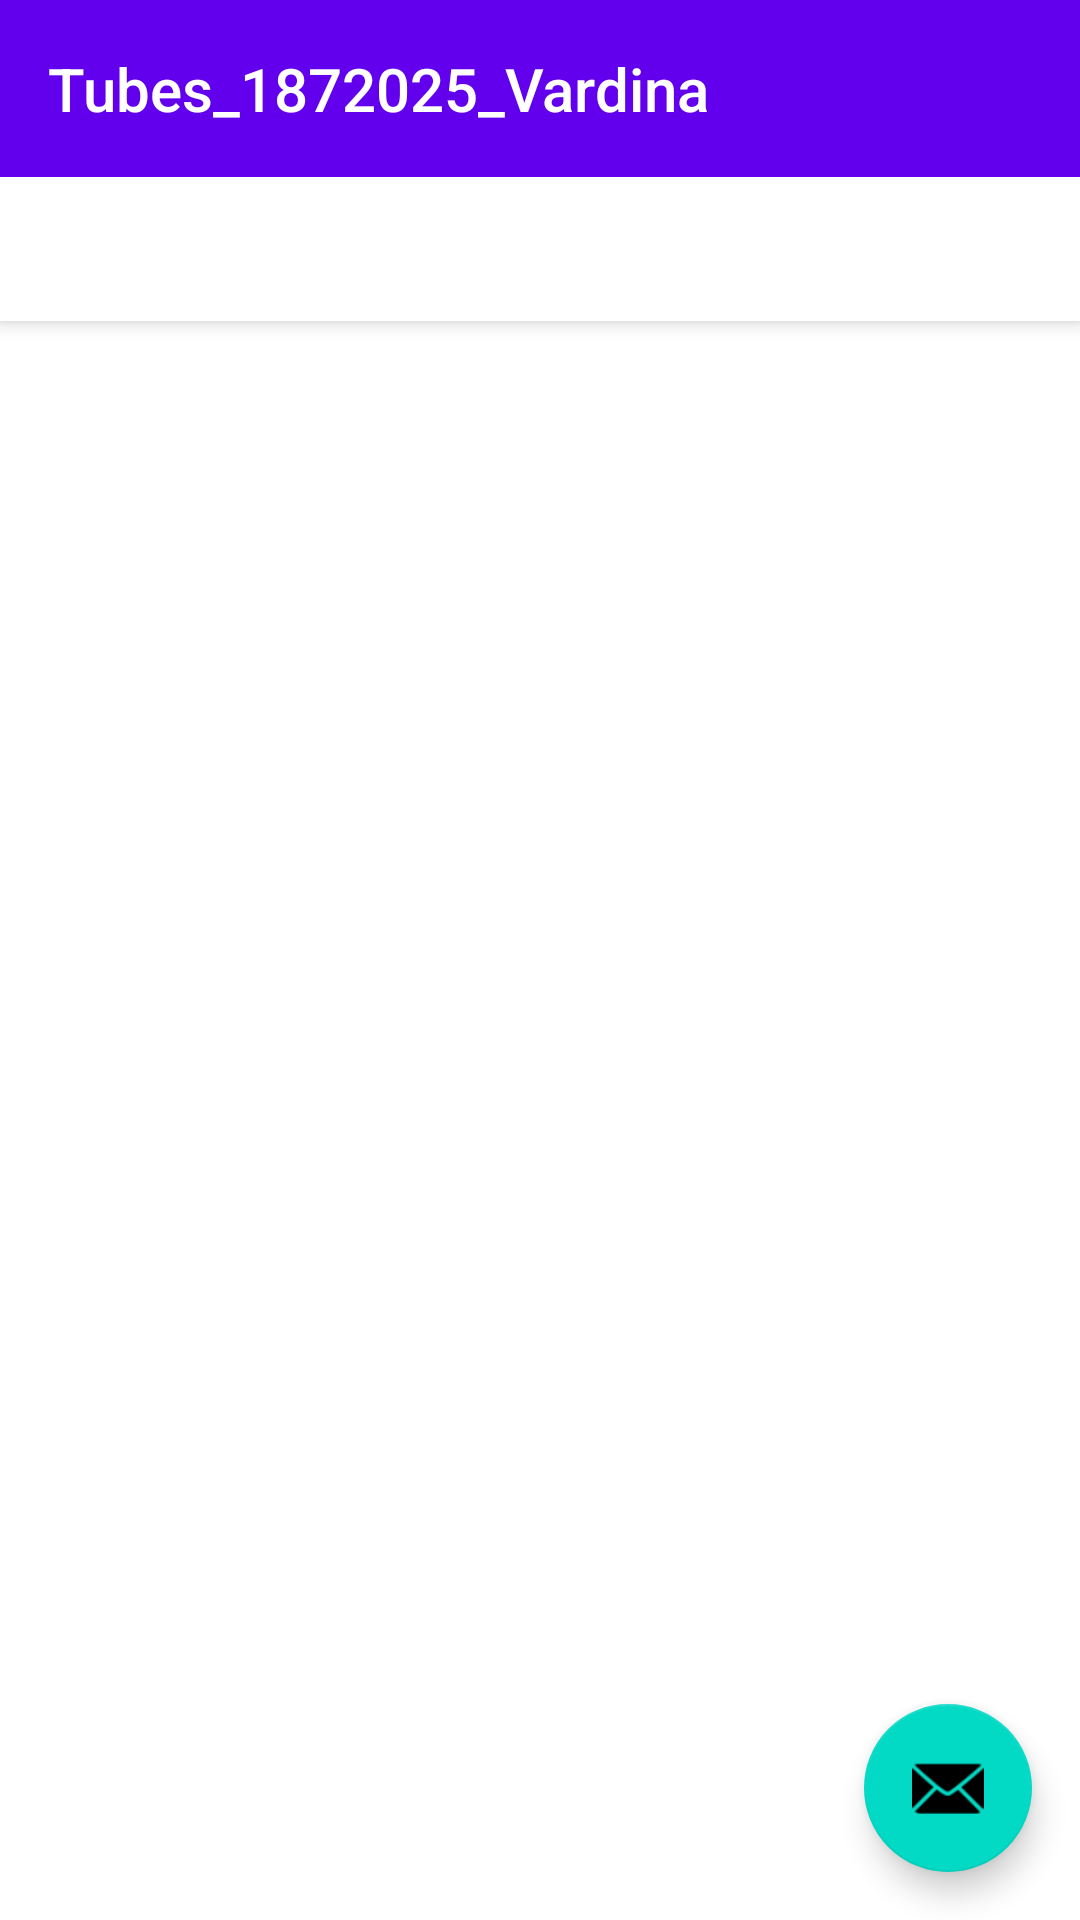

Android layout source for this screen:
<!-- AndroidManifest.xml: activity theme Theme.Tubes_1872025_Vardina.NoActionBar -->
<!-- res/layout/activity_main.xml -->
<?xml version="1.0" encoding="utf-8"?>
<androidx.coordinatorlayout.widget.CoordinatorLayout xmlns:android="http://schemas.android.com/apk/res/android"
    xmlns:app="http://schemas.android.com/apk/res-auto"
    xmlns:tools="http://schemas.android.com/tools"
    android:layout_width="match_parent"
    android:layout_height="match_parent"
    tools:context=".MainActivity">

    <com.google.android.material.appbar.AppBarLayout
        android:layout_width="match_parent"
        android:layout_height="wrap_content"
        android:theme="@style/Theme.Tubes_1872025_Vardina.AppBarOverlay">

        <TextView
            android:id="@+id/title"
            android:layout_width="wrap_content"
            android:layout_height="wrap_content"
            android:gravity="center"
            android:minHeight="?actionBarSize"
            android:padding="@dimen/appbar_padding"
            android:text="@string/app_name"
            android:textAppearance="@style/TextAppearance.Widget.AppCompat.Toolbar.Title" />

        <com.google.android.material.tabs.TabLayout
            android:id="@+id/tabs"
            android:layout_width="match_parent"
            android:layout_height="wrap_content"
            android:scrollbarAlwaysDrawHorizontalTrack="false"
            app:tabGravity="start"
            app:tabMode="scrollable" />
    </com.google.android.material.appbar.AppBarLayout>

    <androidx.viewpager.widget.ViewPager
        android:id="@+id/view_pager"
        android:layout_width="match_parent"
        android:layout_height="match_parent"
        app:layout_behavior="@string/appbar_scrolling_view_behavior" />

    <com.google.android.material.floatingactionbutton.FloatingActionButton
        android:id="@+id/fab"
        android:layout_width="wrap_content"
        android:layout_height="wrap_content"
        android:layout_gravity="bottom|end"
        android:layout_marginEnd="@dimen/fab_margin"
        android:layout_marginBottom="16dp"
        app:srcCompat="@android:drawable/ic_dialog_email" />
</androidx.coordinatorlayout.widget.CoordinatorLayout>
<!-- resources referenced by this layout -->
<resources>
  <dimen name="appbar_padding">16dp</dimen>
  <dimen name="fab_margin">16dp</dimen>
  <string name="app_name">Tubes_1872025_Vardina</string>
  <style name="Theme.Tubes_1872025_Vardina.AppBarOverlay" parent="ThemeOverlay.AppCompat.Dark.ActionBar" />
  <style name="Theme.Tubes_1872025_Vardina.NoActionBar">
          <item name="windowActionBar">false</item>
          <item name="windowNoTitle">true</item>
      </style>
</resources>
